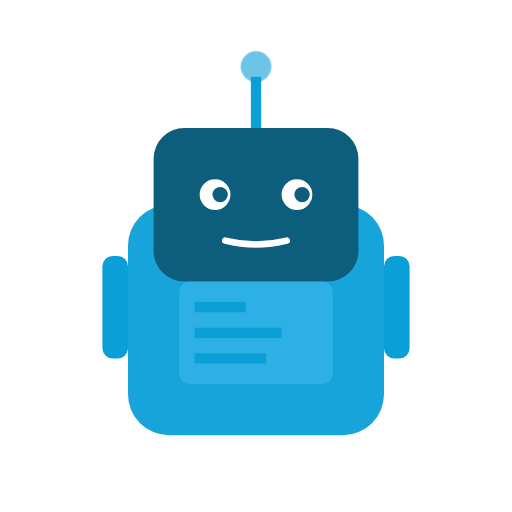
t = 0.00 s
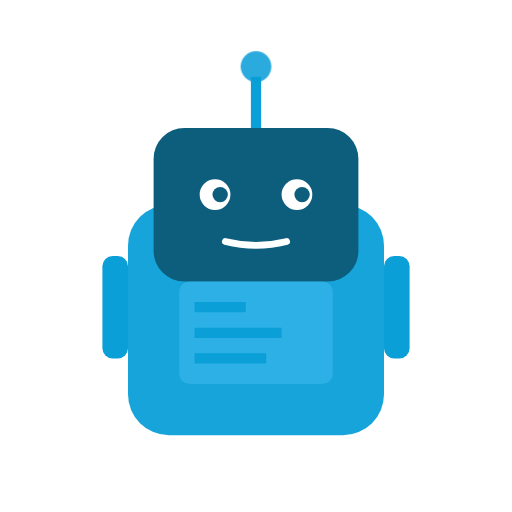
t = 0.60 s
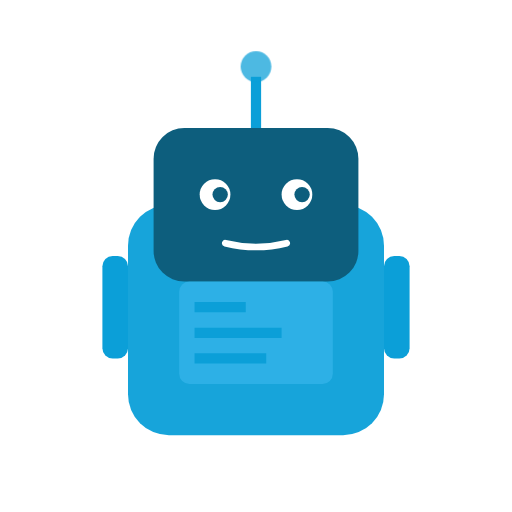
t = 1.60 s
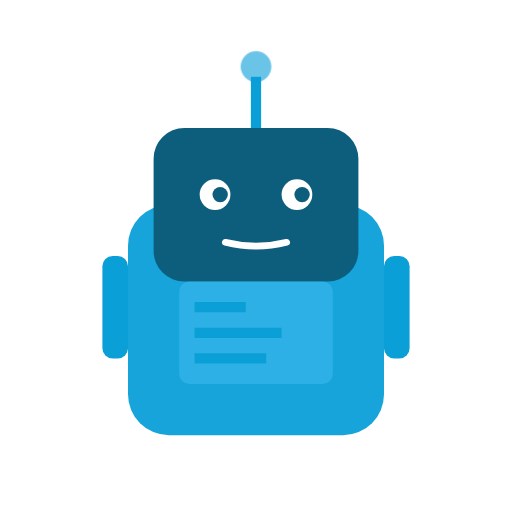
t = 2.10 s
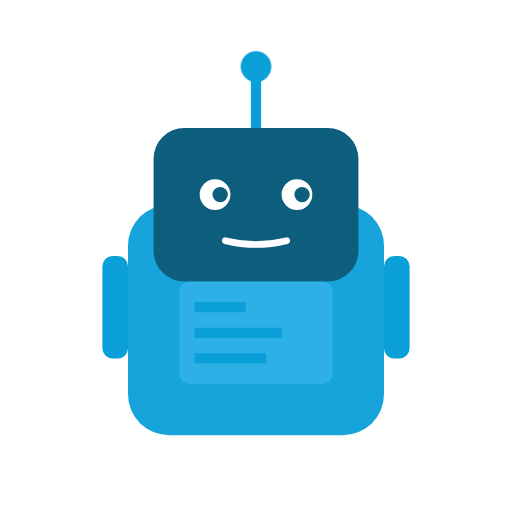
t = 2.94 s
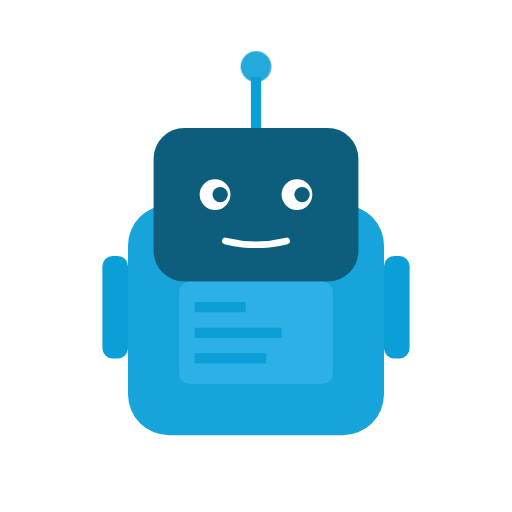
t = 3.36 s

The animated SVG that drew these frames (rendered in a browser with its animation timeline set to each time). Animation: 3 CSS @keyframes rules; one cycle of 4.10 s, repeats indefinitely.

<svg width="35" height="35" viewBox="0 0 100 100" xmlns="http://www.w3.org/2000/svg">
  <defs>
    <style>
      @keyframes blink { 
        0%, 92%, 100% { 
          height: 6; 
          ry: 3; 
        } 
        94%, 98% { 
          height: 1; 
          ry: 0.5; 
        } 
      }
      @keyframes glow { 
        0%, 100% { opacity: 0.6; } 
        50% { opacity: 1; } 
      }
      @keyframes smile {
        0%, 100% { d: path("M 44 47 Q 50 48.5 56 47"); }
        50% { d: path("M 44 47.5 Q 50 49 56 47.5"); }
      }
      .eye-left { animation: blink 4s infinite; }
      .eye-right { animation: blink 4s infinite 0.1s; }
      .antenna-light { animation: glow 2s ease-in-out infinite; }
      .smile { animation: smile 3s ease-in-out infinite; }
    </style>
  </defs>
  
  <!-- Body -->
  <rect x="25" y="40" width="50" height="45" rx="8" fill="#0B9FD8" opacity="0.95"/>
  
  <!-- Head -->
  <rect x="30" y="25" width="40" height="30" rx="6" fill="#0D5E7D"/>
  
  <!-- Antenna -->
  <line x1="50" y1="25" x2="50" y2="15" stroke="#0B9FD8" stroke-width="2"/>
  <circle cx="50" cy="13" r="3" fill="#0B9FD8" class="antenna-light"/>
  
  <!-- Eyes (blinking) -->
  <ellipse cx="42" cy="38" rx="3" class="eye-left" fill="white"/>
  <ellipse cx="58" cy="38" rx="3" class="eye-right" fill="white"/>
  <circle cx="43" cy="38" r="1.5" fill="#0D5E7D"/>
  <circle cx="59" cy="38" r="1.5" fill="#0D5E7D"/>
  
  <!-- Tiny Cute C-shape Smile -->
  <path class="smile" d="M 44 47 Q 50 48.5 56 47" stroke="white" stroke-width="1.3" fill="none" stroke-linecap="round"/>
  
  <!-- Arms -->
  <rect x="20" y="50" width="5" height="20" rx="2" fill="#0B9FD8"/>
  <rect x="75" y="50" width="5" height="20" rx="2" fill="#0B9FD8"/>
  
  <!-- Display screen -->
  <rect x="35" y="55" width="30" height="20" rx="2" fill="#4fc3f7" opacity="0.4"/>
  <line x1="38" y1="60" x2="48" y2="60" stroke="#0B9FD8" stroke-width="2"/>
  <line x1="38" y1="65" x2="55" y2="65" stroke="#0B9FD8" stroke-width="2"/>
  <line x1="38" y1="70" x2="52" y2="70" stroke="#0B9FD8" stroke-width="2"/>
</svg>
